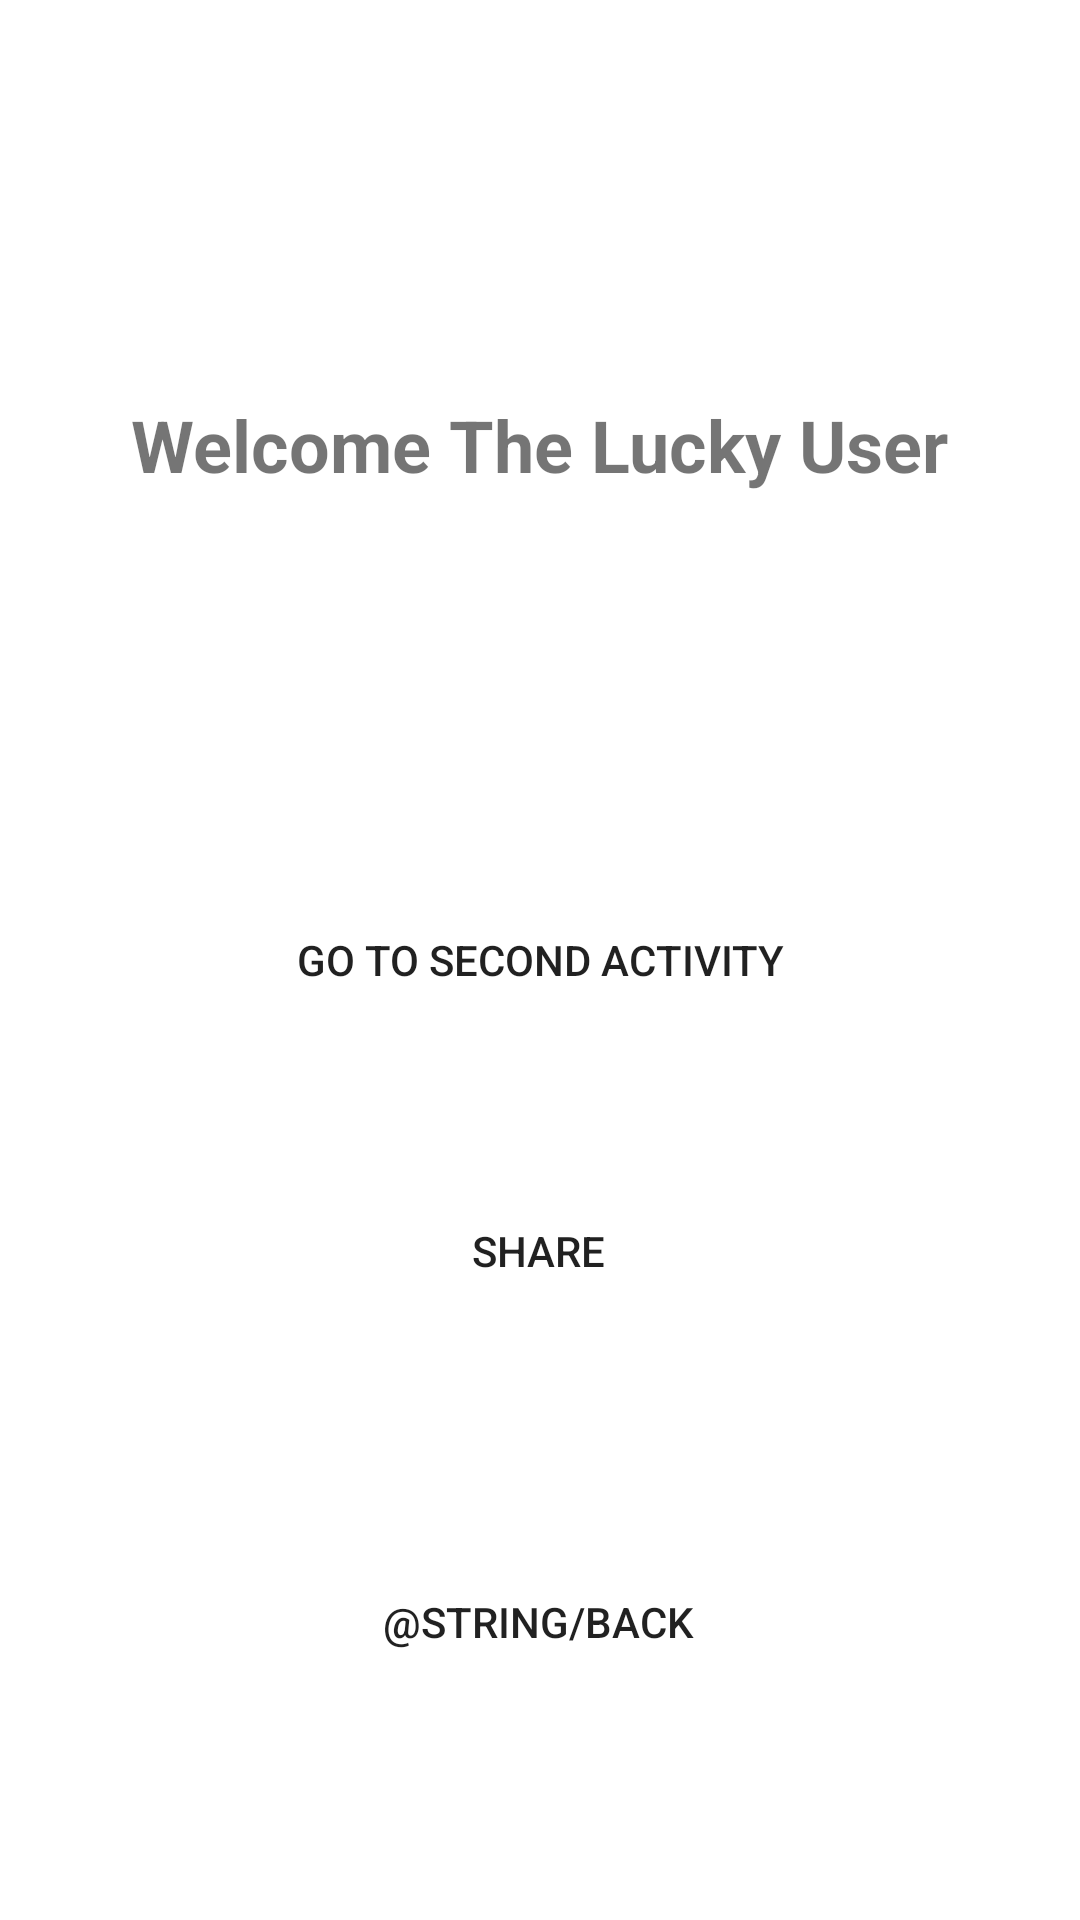

This screen was rendered from an Android layout file. Write that file and the resources it references.
<!-- AndroidManifest.xml: application theme Theme.Contact_manager -->
<!-- res/layout/activity_first_task.xml -->
<?xml version="1.0" encoding="utf-8"?>
<androidx.constraintlayout.widget.ConstraintLayout xmlns:android="http://schemas.android.com/apk/res/android"
    xmlns:app="http://schemas.android.com/apk/res-auto"
    xmlns:tools="http://schemas.android.com/tools"
    android:id="@+id/main"
    android:layout_width="match_parent"
    android:layout_height="match_parent"
    tools:context=".MainActivity">

    <TextView
        android:id="@+id/textView"
        android:layout_width="wrap_content"
        android:layout_height="wrap_content"
        android:text="@string/welcome_the_lucky_user"
        android:textSize="24sp"
        android:textStyle="bold"
        app:layout_constraintBottom_toTopOf="@+id/navigate_but_first"
        app:layout_constraintEnd_toEndOf="parent"
        app:layout_constraintStart_toStartOf="parent"
        app:layout_constraintTop_toTopOf="parent" />
    <Button
        android:id="@+id/navigate_but_first"
        android:layout_width="wrap_content"
        android:layout_height="wrap_content"
        android:text="@string/go_to_second_activity"
        android:background="@drawable/button_style"

        app:layout_constraintBottom_toBottomOf="parent"
        app:layout_constraintEnd_toEndOf="parent"
        app:layout_constraintStart_toStartOf="parent"
        app:layout_constraintTop_toTopOf="parent" />

    <Button
        android:id="@+id/implicit_nav"
        android:layout_width="wrap_content"
        android:layout_height="wrap_content"
        android:text="@string/share_text"
        android:background="@drawable/button_style"

        app:layout_constraintBottom_toBottomOf="parent"
        app:layout_constraintEnd_toEndOf="parent"
        app:layout_constraintHorizontal_bias="0.498"
        app:layout_constraintStart_toStartOf="parent"
        app:layout_constraintTop_toBottomOf="@+id/navigate_but_first"
        app:layout_constraintVertical_bias="0.197" />

    <Button
        android:id="@+id/back_but"
        android:layout_width="wrap_content"
        android:layout_height="wrap_content"
        android:text="@string/back"
        android:background="@drawable/button_style"
        app:layout_constraintBottom_toBottomOf="parent"
        app:layout_constraintEnd_toEndOf="parent"
        app:layout_constraintHorizontal_bias="0.498"
        app:layout_constraintStart_toStartOf="parent"
        app:layout_constraintTop_toBottomOf="@+id/implicit_nav"
        app:layout_constraintVertical_bias="0.502" />
</androidx.constraintlayout.widget.ConstraintLayout>
<!-- resources referenced by this layout -->
<resources>
  <!-- drawable button_style (drawable) -->
  <shape xmlns:android="http://schemas.android.com/apk/res/android"
      android:shape="rectangle"
      >
      <solid android:color="@color/blue_color"
          />
      <corners android:radius="@dimen/button_radius" />
      <padding
          android:left="@dimen/button_left_right_pad"
          android:top="@dimen/button_top_bottom_pad"
          android:right="@dimen/button_left_right_pad"
          android:bottom="@dimen/button_top_bottom_pad" />
  </shape>
  <string name="go_to_second_activity">Go to second activity</string>
  <string name="share_text">Share</string>
  <string name="welcome_the_lucky_user">Welcome The Lucky User</string>
  <style name="Theme.Contact_manager" parent="Base.Theme.Contact_manager" />
  <dimen name="button_radius">16dp</dimen>
  <dimen name="button_left_right_pad">16dp</dimen>
  <dimen name="button_top_bottom_pad">8dp</dimen>
  <style name="Base.Theme.Contact_manager" parent="Theme.MaterialComponents.DayNight.NoActionBar">
          
          
      </style>
</resources>
